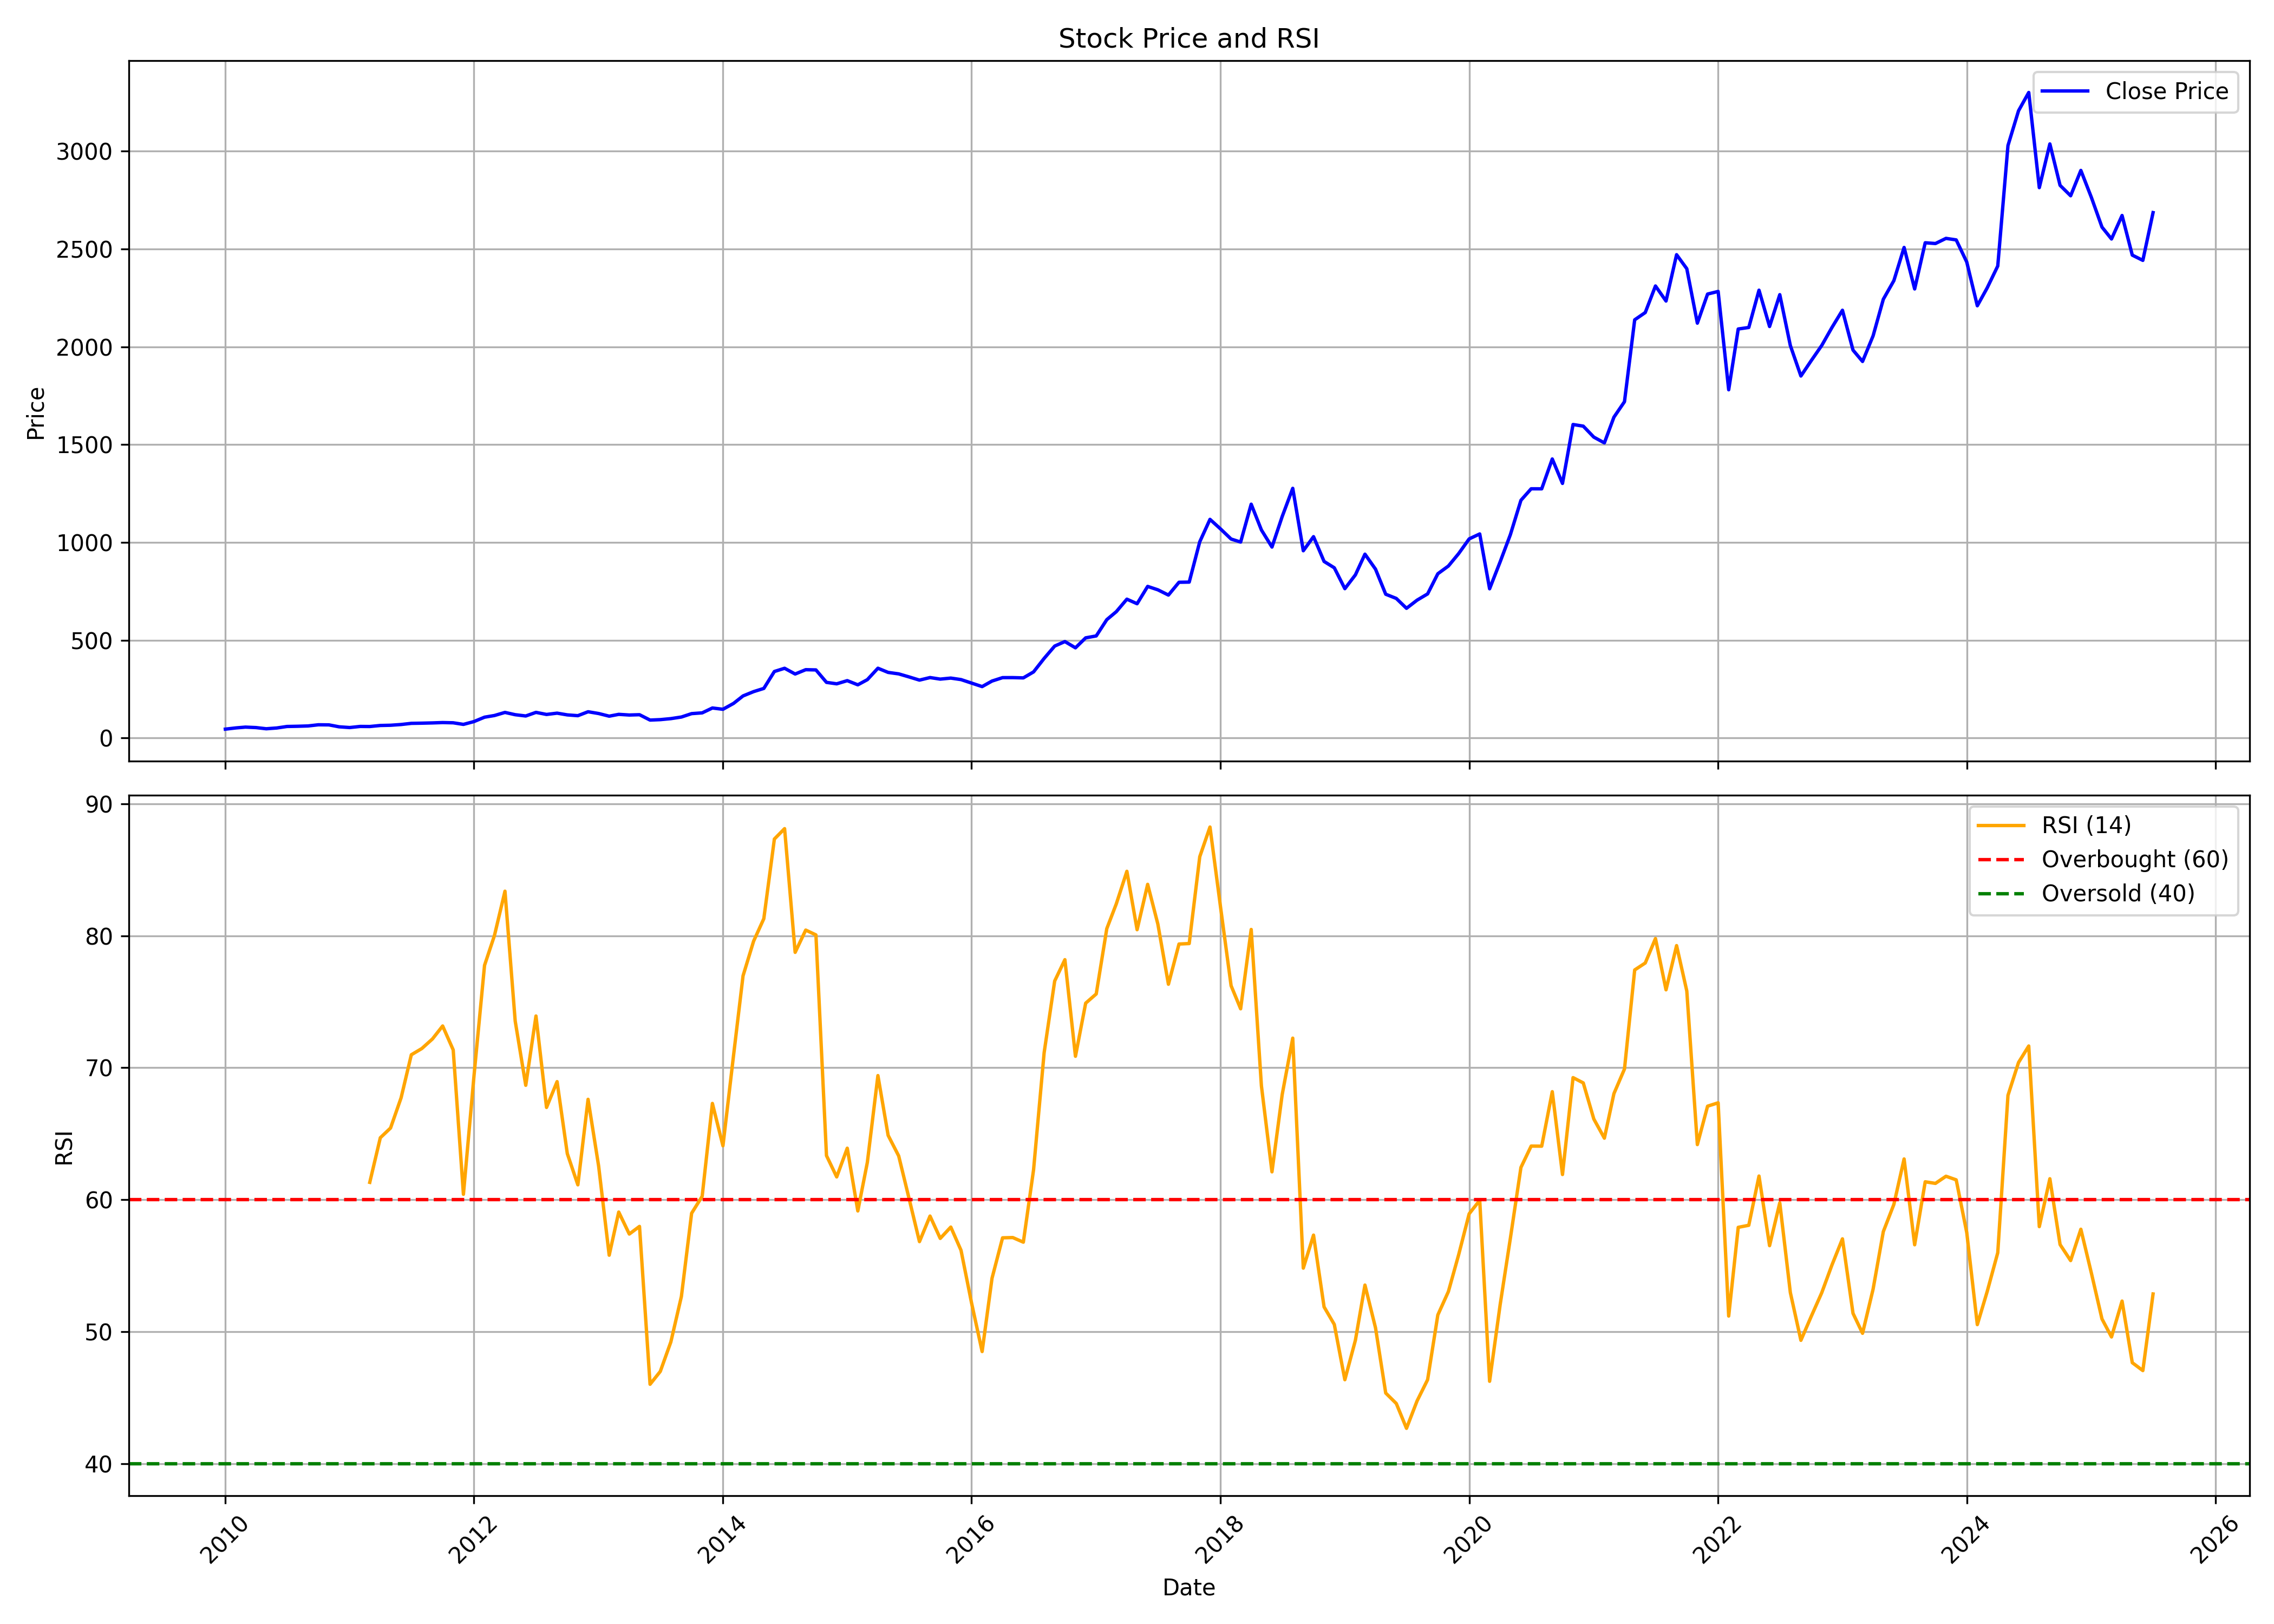

Data behind this chart, as committed beside it:
, date, symbol, open, high, low, close, volume, rsi
0, 2010-01-01, BALKRISIND, 48.22, 50.99, 43.5, 45.45, 5111423, 
1, 2010-02-01, BALKRISIND, 47.27, 57.2, 46.29, 51.74, 5948497, 
2, 2010-03-01, BALKRISIND, 51.74, 60.18, 51.1, 55.83, 1371644, 
3, 2010-04-01, BALKRISIND, 56.61, 58.08, 52.79, 53.44, 1793145, 
4, 2010-05-01, BALKRISIND, 53.87, 55.29, 45.48, 47.42, 2255846, 
5, 2010-06-01, BALKRISIND, 47.69, 54.93, 45.49, 51.4, 2325154, 
6, 2010-07-01, BALKRISIND, 50.99, 60.01, 49.46, 59.08, 2880491, 
7, 2010-08-01, BALKRISIND, 58.2, 61.38, 54.77, 60.14, 2390800, 
8, 2010-09-01, BALKRISIND, 59.7, 68.36, 58.78, 61.78, 4142119, 
9, 2010-10-01, BALKRISIND, 62.06, 69.33, 59.88, 67.75, 2170408, 
10, 2010-11-01, BALKRISIND, 69.33, 71.14, 62.7, 67.27, 1255728, 
11, 2010-12-01, BALKRISIND, 64.21, 69.32, 55.75, 57.38, 2991217, 
12, 2011-01-01, BALKRISIND, 57.63, 60.03, 48.13, 53.63, 2635803, 
13, 2011-02-01, BALKRISIND, 52, 66.94, 50.91, 59.3, 2319675, 
14, 2011-03-01, BALKRISIND, 61.36, 69.33, 53.94, 58.88, 783421, 61.32
15, 2011-04-01, BALKRISIND, 58.73, 71.07, 56.63, 64.16, 1724292, 64.7
16, 2011-05-01, BALKRISIND, 64.69, 70.3, 60.94, 65.35, 1458564, 65.43
17, 2011-06-01, BALKRISIND, 66.22, 73.3, 60.5, 69.13, 1536891, 67.72
18, 2011-07-01, BALKRISIND, 69.31, 77.19, 67.34, 75.07, 1162447, 70.98
19, 2011-08-01, BALKRISIND, 77.07, 84.64, 65.04, 75.98, 1165304, 71.46
20, 2011-09-01, BALKRISIND, 75.98, 84.64, 72.88, 77.32, 989014, 72.18
21, 2011-10-01, BALKRISIND, 77.07, 81.97, 73.51, 79.12, 596577, 73.17
22, 2011-11-01, BALKRISIND, 80.19, 84.56, 75.73, 77.92, 333029, 71.35
23, 2011-12-01, BALKRISIND, 73.53, 82.42, 65.04, 69.76, 1722154, 60.41
24, 2012-01-01, BALKRISIND, 70.5, 85.98, 69.07, 84.22, 764879, 69.38
25, 2012-02-01, BALKRISIND, 85.54, 116.3, 82.97, 106.6, 1784206, 77.76
26, 2012-03-01, BALKRISIND, 109.1, 131.8, 98.23, 115.1, 1058135, 80.01
27, 2012-04-01, BALKRISIND, 114.9, 134.5, 112.3, 131, 1101645, 83.38
28, 2012-05-01, BALKRISIND, 129.2, 133.2, 110, 119.3, 870230, 73.54
29, 2012-06-01, BALKRISIND, 107.3, 121.1, 104.9, 112.7, 21305817, 68.67
30, 2012-07-01, BALKRISIND, 111.4, 137, 111.4, 131.2, 4082825, 73.92
31, 2012-08-01, BALKRISIND, 127.5, 135.3, 117.2, 120.6, 5000814, 66.99
32, 2012-09-01, BALKRISIND, 123.2, 131.6, 119.2, 127.2, 1960404, 68.95
33, 2012-10-01, BALKRISIND, 129, 134.8, 117.4, 118.3, 2007382, 63.5
34, 2012-11-01, BALKRISIND, 118, 127.7, 108, 114.3, 4229650, 61.13
35, 2012-12-01, BALKRISIND, 112, 135.7, 111.8, 134.4, 4510226, 67.61
36, 2013-01-01, BALKRISIND, 136.3, 142.4, 122.7, 125.3, 3418078, 62.55
37, 2013-02-01, BALKRISIND, 126.2, 129.9, 111.1, 111.7, 1776788, 55.8
38, 2013-03-01, BALKRISIND, 111.2, 126.3, 111.1, 121.1, 1311740, 59.07
39, 2013-04-01, BALKRISIND, 121.6, 122.5, 114.7, 117.7, 764749, 57.4
40, 2013-05-01, BALKRISIND, 117.7, 133.8, 117.4, 119.2, 937331, 57.98
41, 2013-06-01, BALKRISIND, 119.6, 120.4, 88.96, 91.8, 1093822, 46.02
42, 2013-07-01, BALKRISIND, 93.59, 108.4, 89.63, 94.06, 1129218, 46.99
43, 2013-08-01, BALKRISIND, 96.62, 104.8, 89.65, 99.19, 1310993, 49.22
44, 2013-09-01, BALKRISIND, 99.44, 114.2, 97.98, 107.4, 858033, 52.67
45, 2013-10-01, BALKRISIND, 109.1, 132.6, 104.7, 124.8, 4438208, 58.98
46, 2013-11-01, BALKRISIND, 126.2, 145.9, 122.4, 128.7, 2796079, 60.26
47, 2013-12-01, BALKRISIND, 130.7, 156.8, 125, 153.5, 2654046, 67.3
48, 2014-01-01, BALKRISIND, 154.2, 157.7, 132.8, 147, 1806898, 64.09
49, 2014-02-01, BALKRISIND, 147.5, 188, 145.5, 176.9, 3722032, 70.91
50, 2014-03-01, BALKRISIND, 174.5, 231.7, 167.3, 215.2, 6911721, 76.97
51, 2014-04-01, BALKRISIND, 216.4, 242.1, 215.1, 237.2, 4581264, 79.59
52, 2014-05-01, BALKRISIND, 237.2, 270.6, 234.3, 253.6, 3753381, 81.3
53, 2014-06-01, BALKRISIND, 252.5, 349.1, 252.5, 340.1, 3214502, 87.33
54, 2014-07-01, BALKRISIND, 343.2, 375.4, 303.1, 356.6, 3498955, 88.12
55, 2014-08-01, BALKRISIND, 353.5, 360.8, 300.6, 327.3, 4797915, 78.74
56, 2014-09-01, BALKRISIND, 327.4, 364.8, 323.3, 349.4, 6540567, 80.43
57, 2014-10-01, BALKRISIND, 350.3, 360.8, 323.3, 348.2, 3151603, 80.07
58, 2014-11-01, BALKRISIND, 344.7, 387, 272.6, 284.5, 11263589, 63.34
59, 2014-12-01, BALKRISIND, 285, 294.5, 242.1, 277.1, 4563829, 61.73
... 127 more rows
